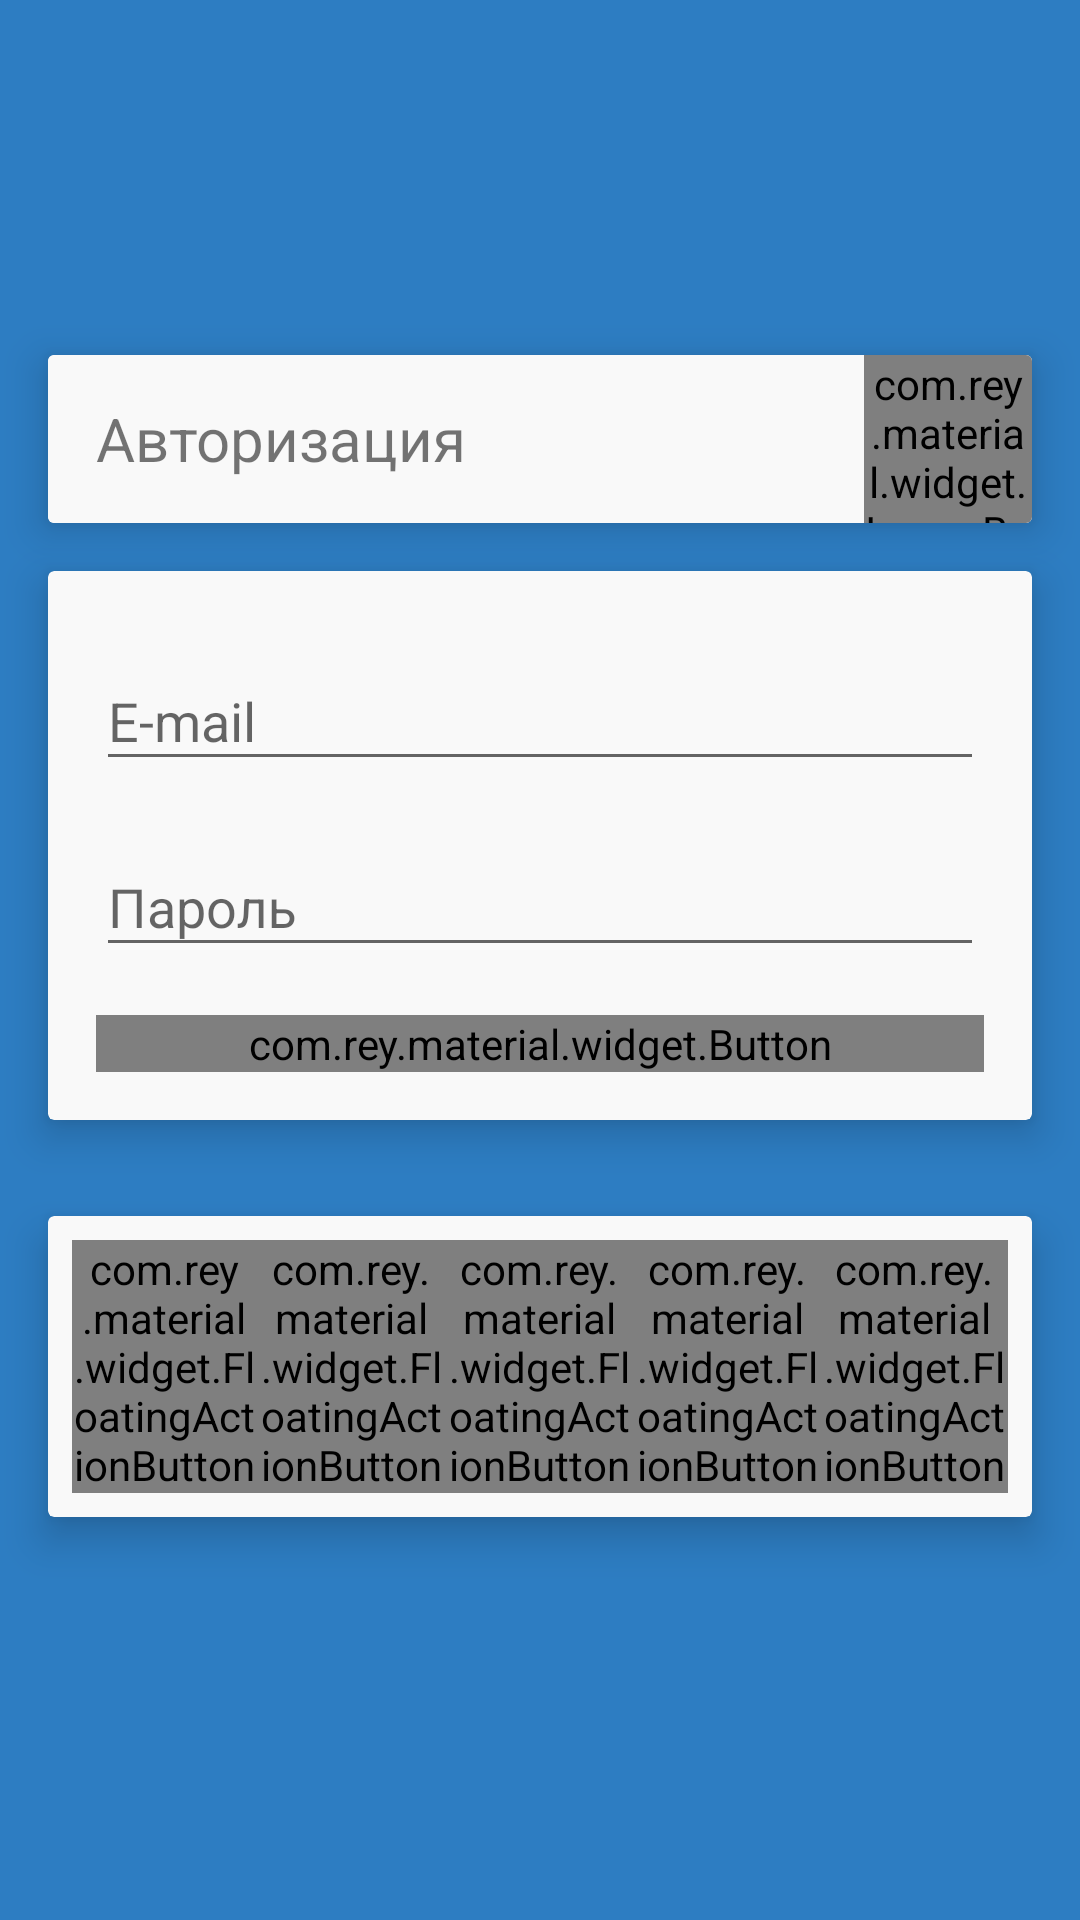

Here is an Android app screen rendered from its layout file. Give the layout XML and the strings, colors and styles it references.
<!-- AndroidManifest.xml: application theme AppTheme -->
<!-- res/layout/activity_debug_login.xml -->
<?xml version="1.0" encoding="utf-8"?>
<LinearLayout xmlns:android="http://schemas.android.com/apk/res/android"
    xmlns:app="http://schemas.android.com/apk/res-auto"
    xmlns:tools="http://schemas.android.com/tools"
    android:layout_width="match_parent"
    android:layout_height="match_parent"
    android:background="@color/colorPrimary"
    android:gravity="center"
    android:orientation="vertical">

    <android.support.v7.widget.CardView
        android:layout_width="match_parent"
        android:layout_height="wrap_content"
        android:layout_marginEnd="16dp"
        android:layout_marginStart="16dp"
        app:cardElevation="8dp">

        <RelativeLayout
            android:layout_width="match_parent"
            android:layout_height="?attr/actionBarSize"
            android:background="@color/colorBackground">

            <TextView
                android:layout_width="wrap_content"
                android:layout_height="match_parent"
                android:layout_alignParentStart="true"
                android:layout_toStartOf="@+id/ib_menu"
                android:gravity="center_vertical"
                android:lines="1"
                android:maxLines="1"
                android:paddingEnd="16dp"
                android:paddingStart="16dp"
                android:singleLine="true"
                android:text="Авторизация"
                android:textColor="@color/md_light_primary_text"
                android:textSize="20sp" />

            <com.rey.material.widget.ImageButton
                android:id="@+id/ib_menu"
                style="@style/Material.Drawable.Ripple.Touch"
                android:layout_width="?attr/actionBarSize"
                android:layout_height="?attr/actionBarSize"
                android:layout_alignParentEnd="true"
                android:layout_centerVertical="true"
                android:background="@android:color/transparent"
                app:srcCompat="@drawable/ic_more_vert_grey_24dp" />
        </RelativeLayout>
    </android.support.v7.widget.CardView>

    <android.support.v7.widget.CardView
        android:layout_width="match_parent"
        android:layout_height="wrap_content"
        android:layout_margin="16dp"
        app:cardBackgroundColor="@color/colorBackground"
        app:cardElevation="8dp">

        <LinearLayout
            android:layout_width="match_parent"
            android:layout_height="wrap_content"
            android:orientation="vertical"
            android:padding="16dp">

            <android.support.design.widget.TextInputLayout
                android:id="@+id/til_login"
                android:layout_width="match_parent"
                android:layout_height="wrap_content"
                app:hintTextAppearance="@style/TextInputLayout.Hint">

                <android.support.v7.widget.AppCompatEditText
                    android:layout_width="match_parent"
                    android:layout_height="wrap_content"
                    android:hint="E-mail"
                    android:inputType="textEmailAddress"
                    android:lines="1"
                    android:maxLines="1"
                    android:singleLine="true"
                    android:theme="@style/TextInputLayout.AppCompatEditText" />
            </android.support.design.widget.TextInputLayout>

            <android.support.design.widget.TextInputLayout
                android:id="@+id/til_password"
                android:layout_width="match_parent"
                android:layout_height="wrap_content"
                android:layout_marginTop="8dp"
                app:hintTextAppearance="@style/TextInputLayout.Hint">

                <android.support.design.widget.TextInputEditText
                    android:layout_width="match_parent"
                    android:layout_height="wrap_content"
                    android:hint="Пароль"
                    android:inputType="textPassword"
                    android:lines="1"
                    android:maxLines="1"
                    android:singleLine="true"
                    android:theme="@style/TextInputLayout.AppCompatEditText" />
            </android.support.design.widget.TextInputLayout>

            <com.rey.material.widget.Button
                style="@style/MaterialButtonPrimary"
                android:layout_width="match_parent"
                android:layout_height="wrap_content"
                android:layout_marginTop="16dp"
                android:text="Войти" />
        </LinearLayout>
    </android.support.v7.widget.CardView>

    <android.support.v7.widget.CardView
        android:layout_width="match_parent"
        android:layout_height="wrap_content"
        android:layout_margin="16dp"
        app:cardBackgroundColor="@color/colorBackground"
        app:cardElevation="8dp">

        <LinearLayout
            android:layout_width="match_parent"
            android:layout_height="wrap_content"
            android:gravity="center"
            android:orientation="horizontal"
            android:padding="8dp"
            android:weightSum="5">

            <RelativeLayout
                android:layout_width="wrap_content"
                android:layout_height="wrap_content"
                android:layout_weight="1"
                android:gravity="center">

                <com.rey.material.widget.FloatingActionButton
                    android:layout_width="84dp"
                    android:layout_height="wrap_content"
                    app:fab_backgroundColor="@color/colorPrimary"
                    app:fab_elevation="2dp"
                    app:fab_iconSrc="@drawable/ic_vk_white_24dp"
                    app:fab_radius="24dp" />
            </RelativeLayout>

            <RelativeLayout
                android:layout_width="wrap_content"
                android:layout_height="wrap_content"
                android:layout_weight="1"
                android:gravity="center">

                <com.rey.material.widget.FloatingActionButton
                    android:layout_width="85dp"
                    android:layout_height="wrap_content"
                    app:fab_backgroundColor="@color/colorPrimary"
                    app:fab_elevation="2dp"
                    app:fab_iconSrc="@drawable/ic_fb_white_24dp"
                    app:fab_radius="24dp" />
            </RelativeLayout>

            <RelativeLayout
                android:layout_width="wrap_content"
                android:layout_height="wrap_content"
                android:layout_weight="1"
                android:gravity="center">

                <com.rey.material.widget.FloatingActionButton
                    android:layout_width="85dp"
                    android:layout_height="wrap_content"
                    app:fab_backgroundColor="@color/colorPrimary"
                    app:fab_elevation="2dp"
                    app:fab_iconSrc="@drawable/ic_twitter_white_24dp"
                    app:fab_radius="24dp" />
            </RelativeLayout>

            <RelativeLayout
                android:layout_width="wrap_content"
                android:layout_height="wrap_content"
                android:layout_weight="1"
                android:gravity="center">

                <com.rey.material.widget.FloatingActionButton
                    android:layout_width="85dp"
                    android:layout_height="wrap_content"
                    app:fab_backgroundColor="@color/colorPrimary"
                    app:fab_elevation="2dp"
                    app:fab_iconSrc="@drawable/ic_ok_white_24dp"
                    app:fab_radius="24dp" />
            </RelativeLayout>

            <RelativeLayout
                android:layout_width="wrap_content"
                android:layout_height="wrap_content"
                android:layout_weight="1"
                android:gravity="center">

                <com.rey.material.widget.FloatingActionButton
                    android:layout_width="85dp"
                    android:layout_height="wrap_content"
                    app:fab_backgroundColor="@color/colorPrimary"
                    app:fab_elevation="2dp"
                    app:fab_iconSrc="@drawable/ic_google_white_24dp"
                    app:fab_radius="24dp" />
            </RelativeLayout>
        </LinearLayout>
    </android.support.v7.widget.CardView>
</LinearLayout>
<!-- resources referenced by this layout -->
<resources>
  <color name="colorBackground">#f9f9f9</color>
  <color name="colorPrimary">#2d7dc2</color>
  <!-- drawable ic_google_white_24dp (drawable) -->
  <vector xmlns:android="http://schemas.android.com/apk/res/android"
      android:width="24dp"
      android:height="24dp"
      android:viewportHeight="24"
      android:viewportWidth="24">
      <path
          android:fillColor="#fff"
          android:pathData="M21.35,11.1H12.18V13.83H18.69C18.36,17.64 15.19,19.27 12.19,19.27C8.36,19.27 5,16.25 5,12C5,7.9 8.2,4.73 12.2,4.73C15.29,4.73 17.1,6.7 17.1,6.7L19,4.72C19,4.72 16.56,2 12.1,2C6.42,2 2.03,6.8 2.03,12C2.03,17.05 6.16,22 12.25,22C17.6,22 21.5,18.33 21.5,12.91C21.5,11.76 21.35,11.1 21.35,11.1V11.1Z" />
  </vector>
  <!-- drawable ic_more_vert_grey_24dp (drawable) -->
  <vector xmlns:android="http://schemas.android.com/apk/res/android"
      android:width="24dp"
      android:height="24dp"
      android:viewportHeight="24.0"
      android:viewportWidth="24.0">
      <path
          android:fillColor="#FF1e1e1e"
          android:pathData="M12,8c1.1,0 2,-0.9 2,-2s-0.9,-2 -2,-2 -2,0.9 -2,2 0.9,2 2,2zM12,10c-1.1,0 -2,0.9 -2,2s0.9,2 2,2 2,-0.9 2,-2 -0.9,-2 -2,-2zM12,16c-1.1,0 -2,0.9 -2,2s0.9,2 2,2 2,-0.9 2,-2 -0.9,-2 -2,-2z" />
  </vector>
  <!-- drawable ic_twitter_white_24dp (drawable) -->
  <vector xmlns:android="http://schemas.android.com/apk/res/android"
      android:width="24dp"
      android:height="24dp"
      android:viewportHeight="24"
      android:viewportWidth="24">
      <path
          android:fillColor="#fff"
          android:pathData="M22.46,6C21.69,6.35 20.86,6.58 20,6.69C20.88,6.16 21.56,5.32 21.88,4.31C21.05,4.81 20.13,5.16 19.16,5.36C18.37,4.5 17.26,4 16,4C13.65,4 11.73,5.92 11.73,8.29C11.73,8.63 11.77,8.96 11.84,9.27C8.28,9.09 5.11,7.38 3,4.79C2.63,5.42 2.42,6.16 2.42,6.94C2.42,8.43 3.17,9.75 4.33,10.5C3.62,10.5 2.96,10.3 2.38,10C2.38,10 2.38,10 2.38,10.03C2.38,12.11 3.86,13.85 5.82,14.24C5.46,14.34 5.08,14.39 4.69,14.39C4.42,14.39 4.15,14.36 3.89,14.31C4.43,16 6,17.26 7.89,17.29C6.43,18.45 4.58,19.13 2.56,19.13C2.22,19.13 1.88,19.11 1.54,19.07C3.44,20.29 5.7,21 8.12,21C16,21 20.33,14.46 20.33,8.79C20.33,8.6 20.33,8.42 20.32,8.23C21.16,7.63 21.88,6.87 22.46,6Z" />
  </vector>
  <style name="MaterialButtonPrimary" parent="Material.Drawable.Ripple.Touch">
          <item name="android:background">@color/colorPrimary</item>
          <item name="android:textColor">@color/md_dark_primary_text</item>
          <item name="rd_enable">true</item>
      </style>
  <style name="TextInputLayout.Hint" parent="TextAppearance.AppCompat.Small">
          <item name="android:textColor">@color/colorPrimary</item>
      </style>
  <style name="AppTheme" parent="Theme.AppCompat.Light.NoActionBar">
          <item name="colorPrimary">@color/colorPrimary</item>
          <item name="colorPrimaryDark">@color/colorPrimaryDark</item>
          <item name="colorAccent">@color/colorAccent</item>
  
          <item name="android:spinnerStyle">@style/Spinner</item>
      </style>
  <color name="colorPrimaryDark">#1e6198</color>
  <color name="colorAccent">#00881e</color>
  <style name="Spinner" parent="Base.Widget.AppCompat.Spinner">
          <item name="popupTheme">@style/AppTheme.PopupTheme</item>
      </style>
  <style name="AppTheme.PopupTheme" parent="@style/ThemeOverlay.AppCompat.Light">
          
      </style>
</resources>
